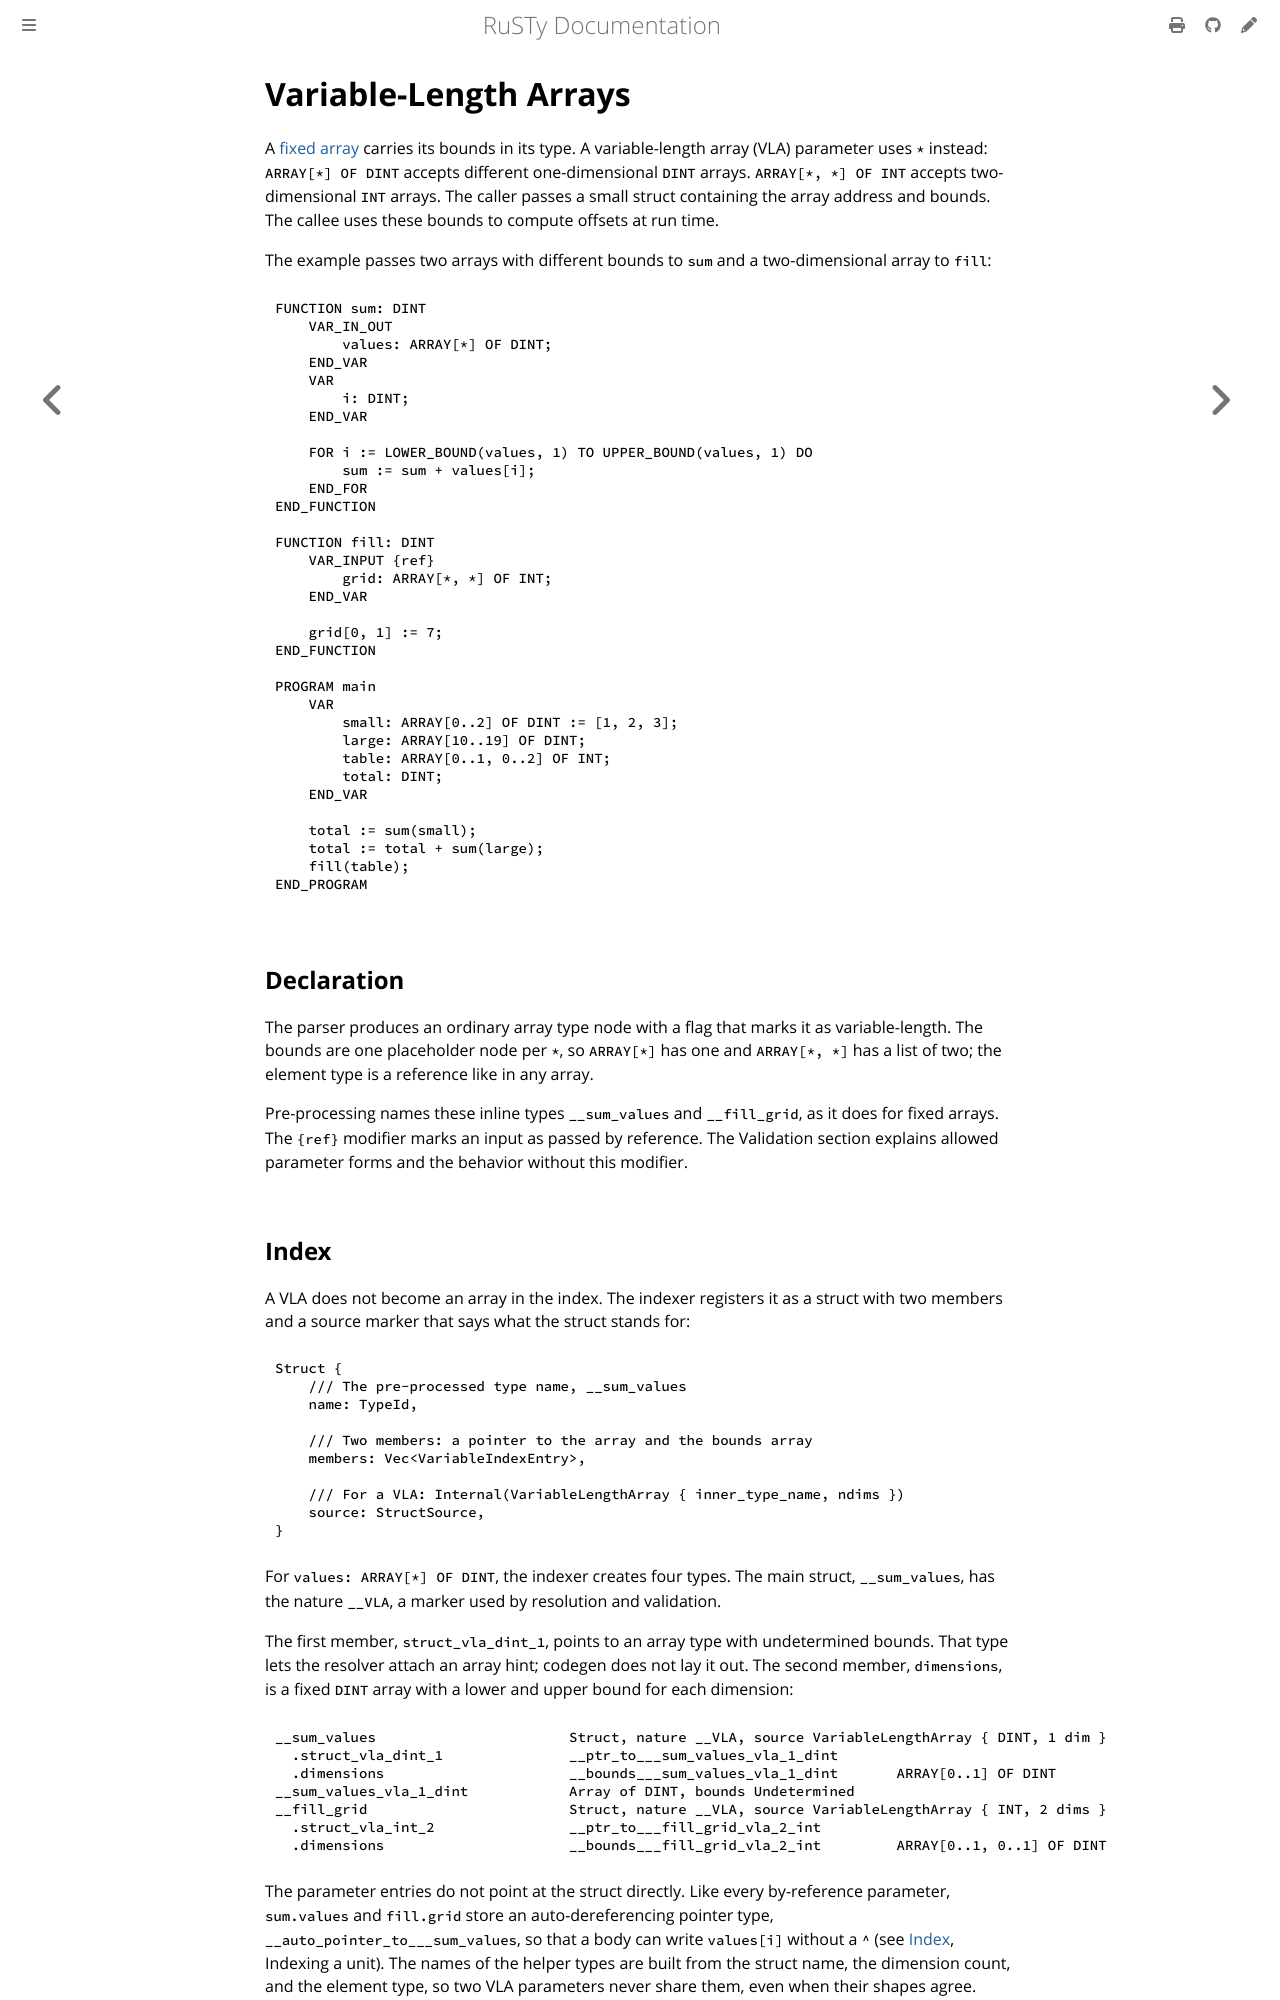

repository: PLC-lang/rusty · page: technical/internals/05-variable-length-arrays.html · generator: mdbook

# Variable-Length Arrays

A [fixed array](02-arrays.md) carries its bounds in its type. A variable-length array (VLA) parameter uses `*` instead: `ARRAY[*] OF DINT` accepts different one-dimensional `DINT` arrays. `ARRAY[*, *] OF INT` accepts two-dimensional `INT` arrays. The caller passes a small struct containing the array address and bounds. The callee uses these bounds to compute offsets at run time.

The example passes two arrays with different bounds to `sum` and a two-dimensional array to `fill`:

```iecst
FUNCTION sum: DINT
    VAR_IN_OUT
        values: ARRAY[*] OF DINT;
    END_VAR
    VAR
        i: DINT;
    END_VAR

    FOR i := LOWER_BOUND(values, 1) TO UPPER_BOUND(values, 1) DO
        sum := sum + values[i];
    END_FOR
END_FUNCTION

FUNCTION fill: DINT
    VAR_INPUT {ref}
        grid: ARRAY[*, *] OF INT;
    END_VAR

    grid[0, 1] := 7;
END_FUNCTION

PROGRAM main
    VAR
        small: ARRAY[0..2] OF DINT := [1, 2, 3];
        large: ARRAY[10..19] OF DINT;
        table: ARRAY[0..1, 0..2] OF INT;
        total: DINT;
    END_VAR

    total := sum(small);
    total := total + sum(large);
    fill(table);
END_PROGRAM
```


## Declaration

The parser produces an ordinary array type node with a flag that marks it as variable-length. The bounds are one placeholder node per `*`, so `ARRAY[*]` has one and `ARRAY[*, *]` has a list of two; the element type is a reference like in any array.

Pre-processing names these inline types `__sum_values` and `__fill_grid`, as it does for fixed arrays. The `{ref}` modifier marks an input as passed by reference. The Validation section explains allowed parameter forms and the behavior without this modifier.


## Index

A VLA does not become an array in the index. The indexer registers it as a struct with two members and a source marker that says what the struct stands for:

```rust,noplayground
Struct {
    /// The pre-processed type name, __sum_values
    name: TypeId,

    /// Two members: a pointer to the array and the bounds array
    members: Vec<VariableIndexEntry>,

    /// For a VLA: Internal(VariableLengthArray { inner_type_name, ndims })
    source: StructSource,
}
```

For `values: ARRAY[*] OF DINT`, the indexer creates four types. The main struct, `__sum_values`, has the nature `__VLA`, a marker used by resolution and validation.

The first member, `struct_vla_dint_1`, points to an array type with undetermined bounds. That type lets the resolver attach an array hint; codegen does not lay it out. The second member, `dimensions`, is a fixed `DINT` array with a lower and upper bound for each dimension:

```
__sum_values                       Struct, nature __VLA, source VariableLengthArray { DINT, 1 dim }
  .struct_vla_dint_1               __ptr_to___sum_values_vla_1_dint
  .dimensions                      __bounds___sum_values_vla_1_dint       ARRAY[0..1] OF DINT
__sum_values_vla_1_dint            Array of DINT, bounds Undetermined
__fill_grid                        Struct, nature __VLA, source VariableLengthArray { INT, 2 dims }
  .struct_vla_int_2                __ptr_to___fill_grid_vla_2_int
  .dimensions                      __bounds___fill_grid_vla_2_int         ARRAY[0..1, 0..1] OF DINT
```

The parameter entries do not point at the struct directly. Like every by-reference parameter, `sum.values` and `fill.grid` store an auto-dereferencing pointer type, `__auto_pointer_to___sum_values`, so that a body can write `values[i]` without a `^` (see [Index](../pipeline/02-index.md), Indexing a unit). The names of the helper types are built from the struct name, the dimension count, and the element type, so two VLA parameters never share them, even when their shapes agree.
